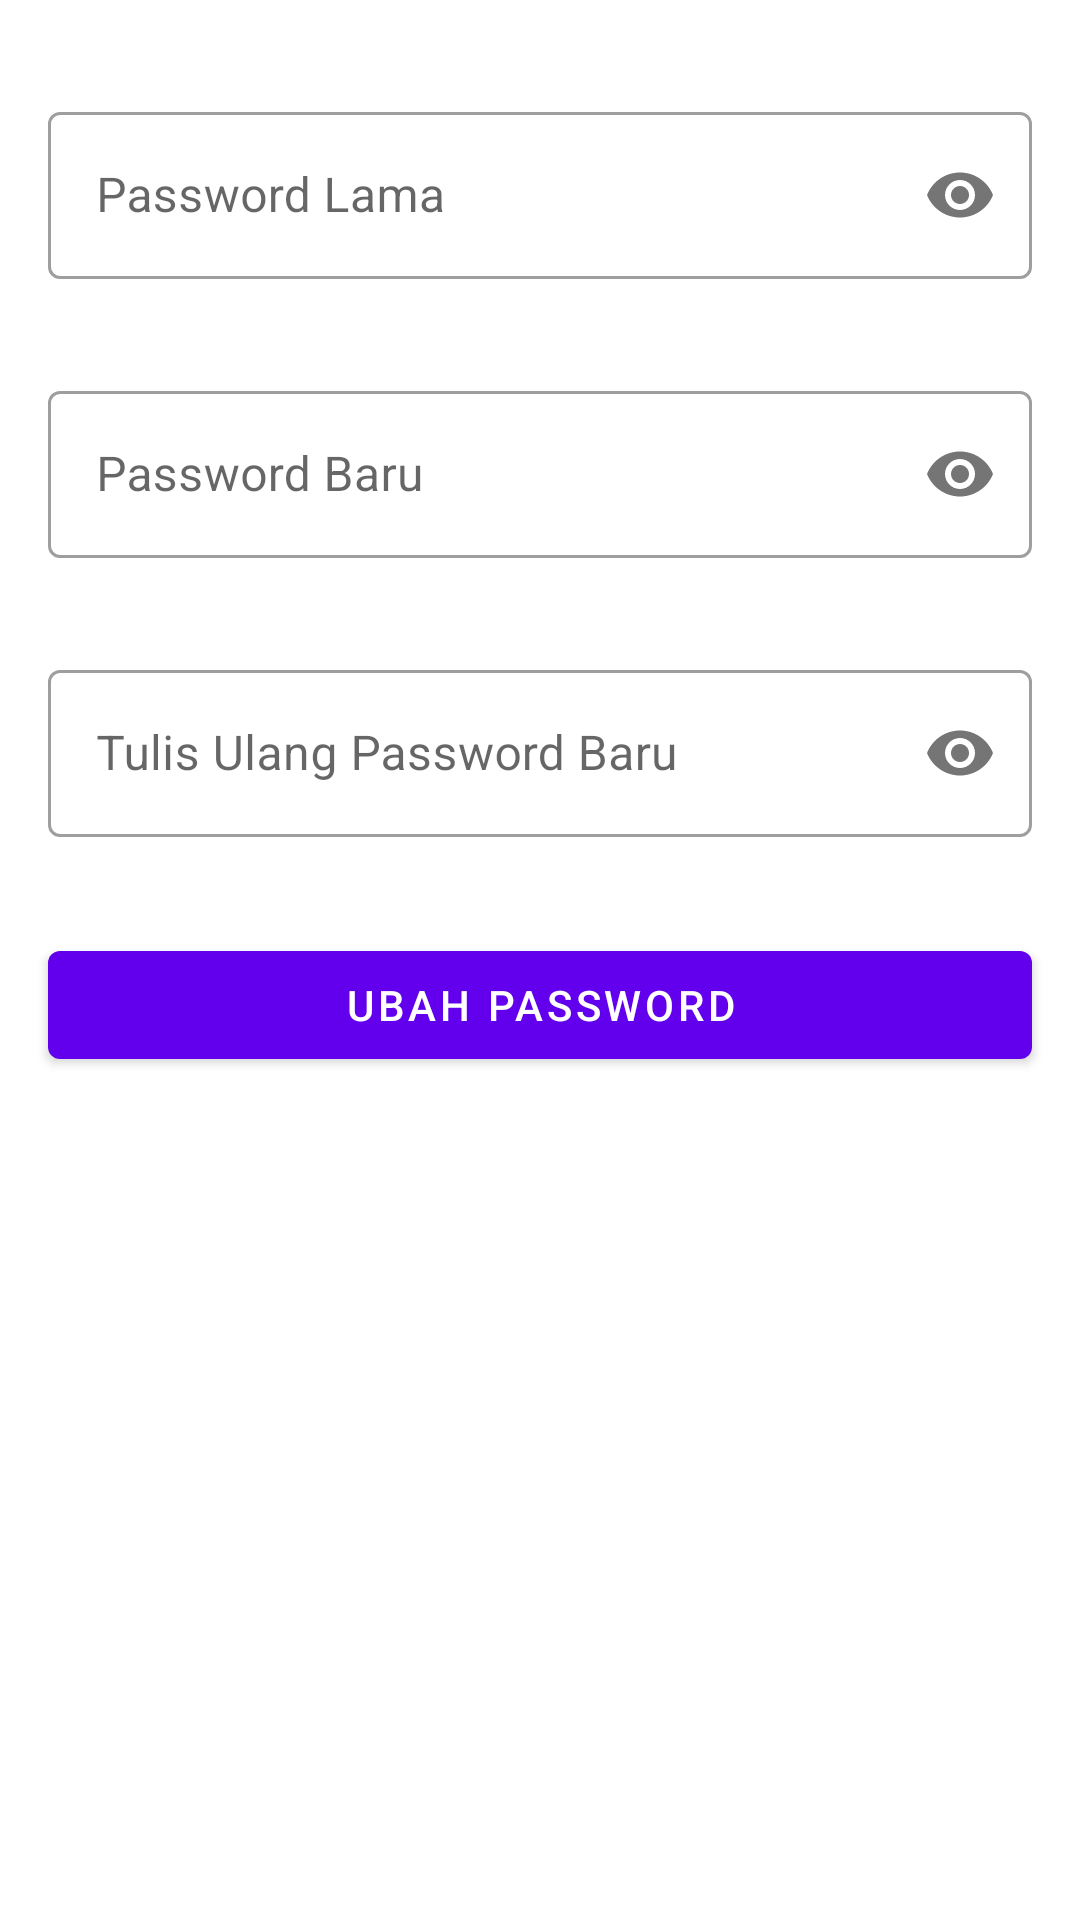

Layout XML and referenced resources for this Android screen:
<!-- AndroidManifest.xml: application theme Theme.RemoteFaceDetector -->
<!-- res/layout/activity_change_password.xml -->
<?xml version="1.0" encoding="utf-8"?>
<androidx.constraintlayout.widget.ConstraintLayout xmlns:android="http://schemas.android.com/apk/res/android"
    xmlns:app="http://schemas.android.com/apk/res-auto"
    xmlns:tools="http://schemas.android.com/tools"
    android:layout_width="match_parent"
    android:layout_height="match_parent"
    tools:context=".ChangePasswordActivity">

    <com.google.android.material.textfield.TextInputLayout
        android:id="@+id/text_input_layout_old_password"
        style="@style/Widget.MaterialComponents.TextInputLayout.OutlinedBox"
        android:layout_width="match_parent"
        android:layout_height="wrap_content"
        android:layout_marginStart="16dp"
        android:layout_marginTop="32dp"
        android:layout_marginEnd="16dp"
        android:hint="Password Lama"
        app:passwordToggleEnabled="true"
        app:startIconDrawable="@drawable/ic_password"
        app:layout_constraintEnd_toEndOf="parent"
        app:layout_constraintStart_toStartOf="parent"
        app:layout_constraintTop_toTopOf="parent">

        <com.google.android.material.textfield.TextInputEditText
            android:id="@+id/text_input_edit_text_old_password"
            android:layout_width="match_parent"
            android:layout_height="wrap_content"
            android:inputType="textPassword"/>
    </com.google.android.material.textfield.TextInputLayout>

    <com.google.android.material.textfield.TextInputLayout
        android:id="@+id/text_input_layout_new_password"
        style="@style/Widget.MaterialComponents.TextInputLayout.OutlinedBox"
        android:layout_width="match_parent"
        android:layout_height="wrap_content"
        android:layout_marginStart="16dp"
        android:layout_marginTop="32dp"
        android:layout_marginEnd="16dp"
        android:hint="Password Baru"
        app:passwordToggleEnabled="true"
        app:startIconDrawable="@drawable/ic_password"
        app:layout_constraintEnd_toEndOf="parent"
        app:layout_constraintStart_toStartOf="parent"
        app:layout_constraintTop_toBottomOf="@id/text_input_layout_old_password">

        <com.google.android.material.textfield.TextInputEditText
            android:id="@+id/text_input_edit_text_new_password"
            android:layout_width="match_parent"
            android:layout_height="wrap_content"
            android:inputType="textPassword"/>
    </com.google.android.material.textfield.TextInputLayout>

    <com.google.android.material.textfield.TextInputLayout
        android:id="@+id/text_input_layout_new_password_retype"
        style="@style/Widget.MaterialComponents.TextInputLayout.OutlinedBox"
        android:layout_width="match_parent"
        android:layout_height="wrap_content"
        android:layout_marginStart="16dp"
        android:layout_marginTop="32dp"
        android:layout_marginEnd="16dp"
        android:hint="Tulis Ulang Password Baru"
        app:passwordToggleEnabled="true"
        app:startIconDrawable="@drawable/ic_password"
        app:layout_constraintEnd_toEndOf="parent"
        app:layout_constraintStart_toStartOf="parent"
        app:layout_constraintTop_toBottomOf="@id/text_input_layout_new_password">

        <com.google.android.material.textfield.TextInputEditText
            android:id="@+id/text_input_edit_text_new_password_retype"
            android:layout_width="match_parent"
            android:layout_height="wrap_content"
            android:inputType="textPassword"/>
    </com.google.android.material.textfield.TextInputLayout>

    <com.google.android.material.button.MaterialButton
        android:id="@+id/btn_change_password"
        android:layout_width="match_parent"
        android:layout_height="wrap_content"
        android:layout_marginStart="16dp"
        android:layout_marginTop="32dp"
        android:layout_marginEnd="16dp"
        app:layout_constraintEnd_toEndOf="parent"
        app:layout_constraintStart_toStartOf="parent"
        app:layout_constraintTop_toBottomOf="@id/text_input_layout_new_password_retype"
        android:text="Ubah Password"/>


</androidx.constraintlayout.widget.ConstraintLayout>
<!-- resources referenced by this layout -->
<resources>
  <style name="Theme.RemoteFaceDetector" parent="Theme.MaterialComponents.DayNight.DarkActionBar">
          
          <item name="colorPrimary">@color/purple_500</item>
          <item name="colorPrimaryVariant">@color/purple_700</item>
          <item name="colorOnPrimary">@color/white</item>
          
          <item name="colorSecondary">@color/teal_200</item>
          <item name="colorSecondaryVariant">@color/teal_700</item>
          <item name="colorOnSecondary">@color/black</item>
          
          <item name="android:statusBarColor" tools:targetApi="l">?attr/colorPrimaryVariant</item>
          
      </style>
  <color name="purple_500">#FF6200EE</color>
  <color name="purple_700">#FF3700B3</color>
  <color name="white">#FFFFFFFF</color>
  <color name="teal_200">#FF03DAC5</color>
  <color name="teal_700">#FF018786</color>
  <color name="black">#FF000000</color>
</resources>
